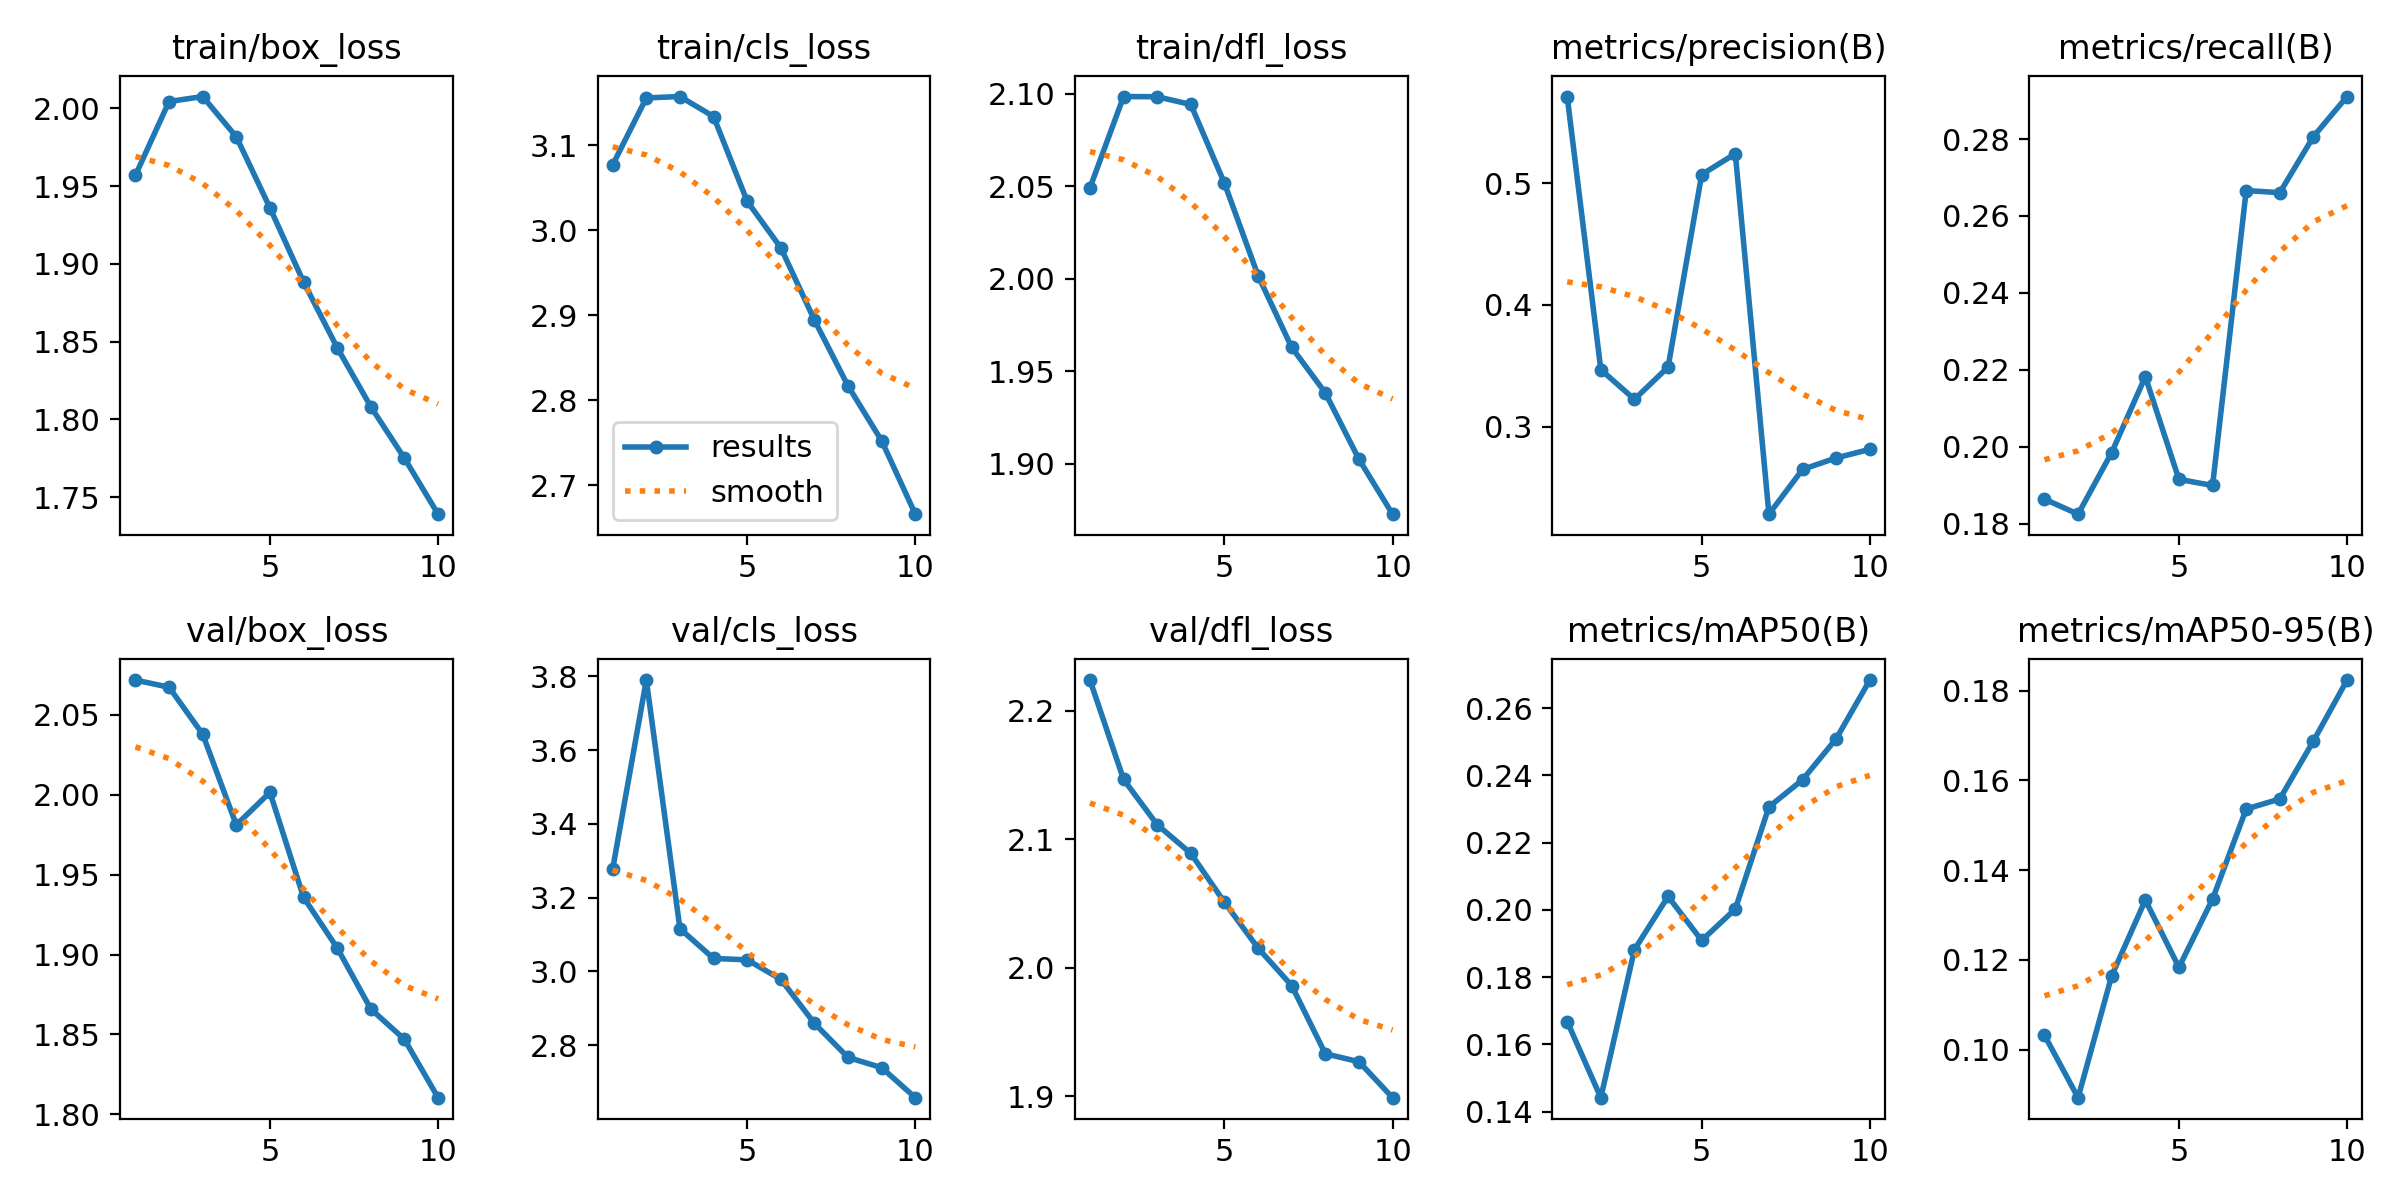

Values plotted in this chart, from the file beside it:
epoch, train/box_loss, train/cls_loss, train/dfl_loss, metrics/precision(B), metrics/recall(B), metrics/mAP50(B), metrics/mAP50-95(B), val/box_loss, val/cls_loss, val/dfl_loss, lr/pg0, lr/pg1, lr/pg2
1, 1.957, 3.077, 2.049, 0.5713, 0.1864, 0.1668, 0.1032, 2.072, 3.278, 2.224, 0.07002, 0.003331, 0.003331
2, 2.004, 3.156, 2.099, 0.3468, 0.1825, 0.1442, 0.08929, 2.067, 3.79, 2.147, 0.03936, 0.006005, 0.006005
3, 2.008, 3.157, 2.098, 0.3225, 0.1985, 0.1882, 0.1165, 2.038, 3.116, 2.111, 0.008037, 0.008018, 0.008018
4, 1.982, 3.134, 2.094, 0.3489, 0.2182, 0.204, 0.1333, 1.981, 3.035, 2.089, 0.00703, 0.00703, 0.00703
5, 1.936, 3.034, 2.052, 0.5072, 0.1916, 0.1909, 0.1183, 2.002, 3.031, 2.051, 0.00604, 0.00604, 0.00604
6, 1.888, 2.979, 2.002, 0.5243, 0.19, 0.2003, 0.1336, 1.936, 2.979, 2.015, 0.00505, 0.00505, 0.00505
7, 1.846, 2.894, 1.963, 0.2281, 0.2666, 0.2306, 0.1536, 1.904, 2.859, 1.986, 0.00406, 0.00406, 0.00406
8, 1.808, 2.817, 1.938, 0.2648, 0.2661, 0.2387, 0.1559, 1.866, 2.767, 1.933, 0.00307, 0.00307, 0.00307
9, 1.775, 2.752, 1.902, 0.2743, 0.2806, 0.2509, 0.1688, 1.847, 2.739, 1.927, 0.00208, 0.00208, 0.00208
10, 1.739, 2.666, 1.873, 0.2814, 0.291, 0.2683, 0.1824, 1.81, 2.658, 1.899, 0.00109, 0.00109, 0.00109
